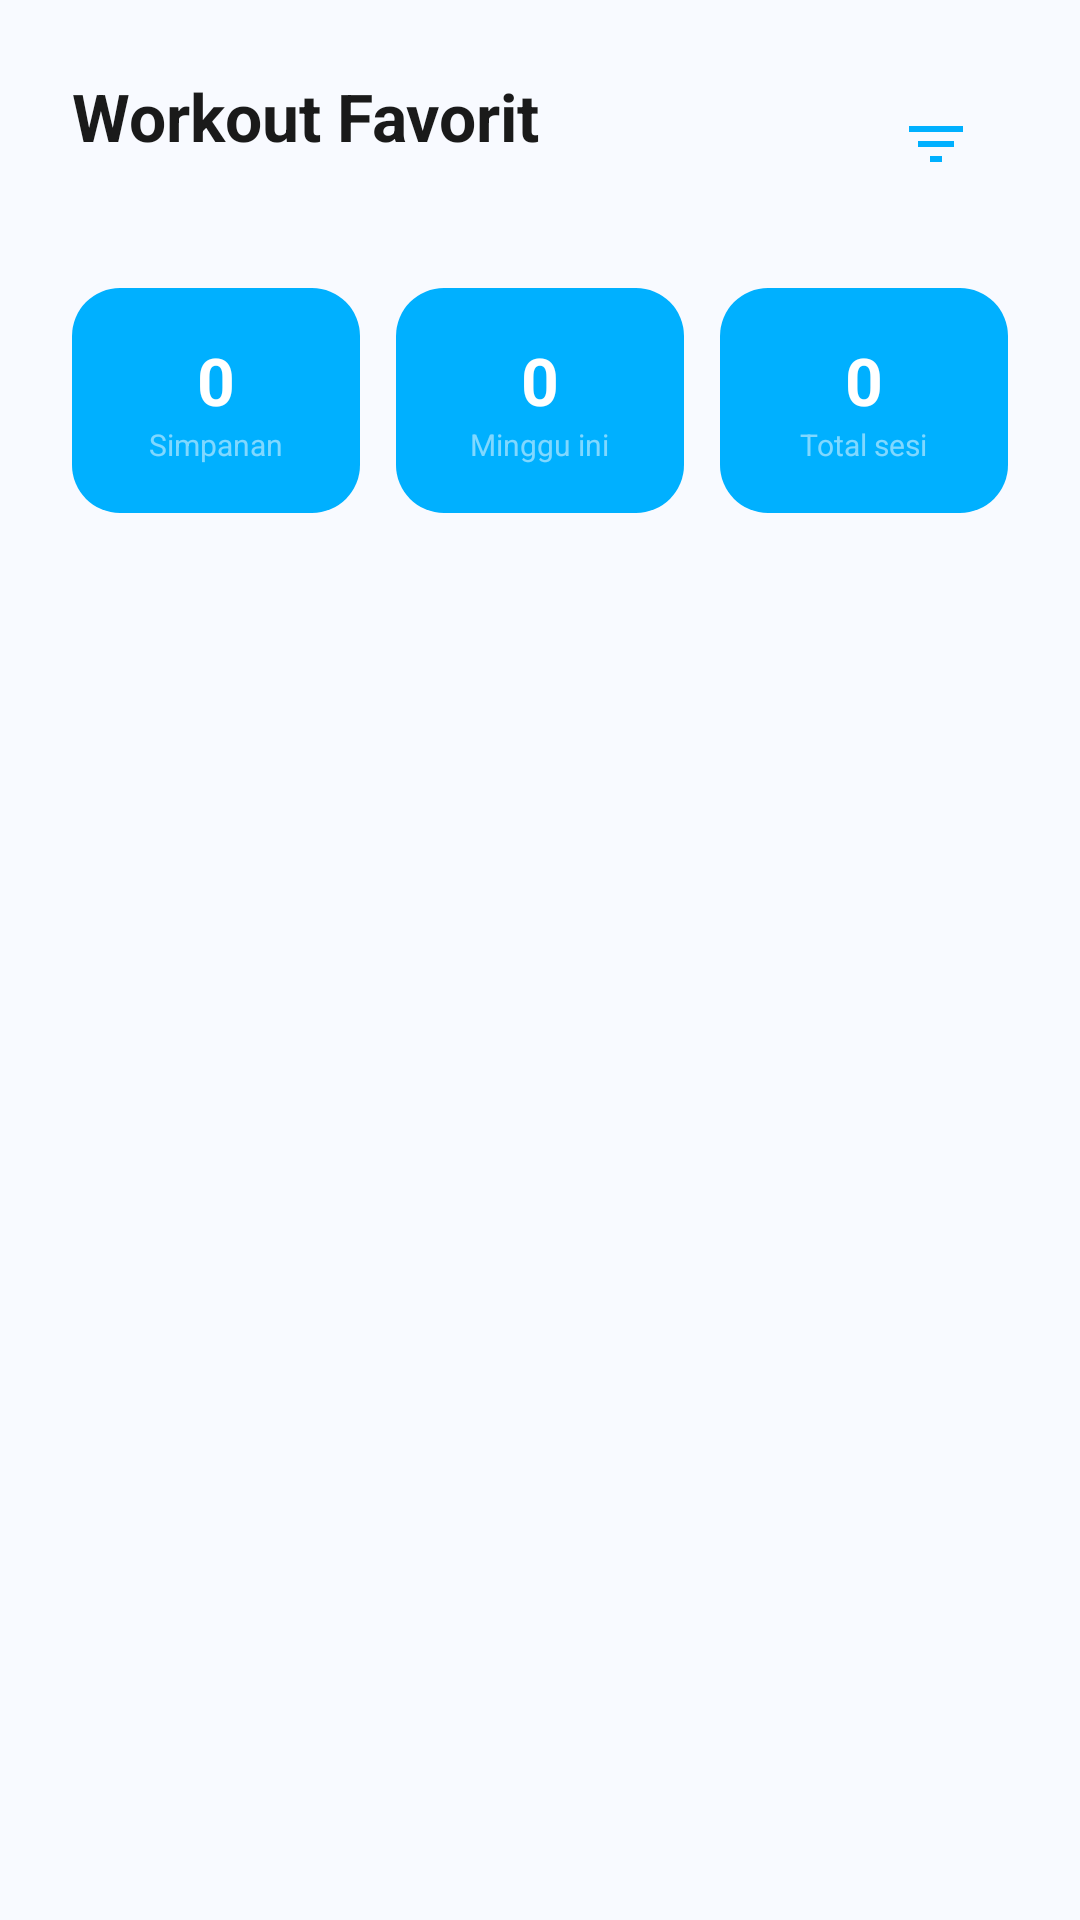

The Android layout XML behind this screen, and the referenced resources:
<!-- AndroidManifest.xml: application theme Theme.HealthyMe -->
<!-- res/layout/fragment_favorite.xml -->
<?xml version="1.0" encoding="utf-8"?>
<LinearLayout xmlns:android="http://schemas.android.com/apk/res/android"
    xmlns:app="http://schemas.android.com/apk/res-auto"
    android:layout_width="match_parent"
    android:layout_height="match_parent"
    android:background="@color/page_background"
    android:orientation="vertical">

    <RelativeLayout
        android:id="@+id/header_favorite"
        android:layout_width="match_parent"
        android:layout_height="wrap_content"
        android:padding="24dp">

        <TextView
            android:layout_width="wrap_content"
            android:layout_height="wrap_content"
            android:text="Workout Favorit"
            android:textColor="@color/text_primary"
            android:textSize="22sp"
            android:textStyle="bold" />

        <ImageView
            android:id="@+id/btn_filter_favorite"
            android:layout_width="48dp"
            android:layout_height="48dp"
            android:layout_alignParentEnd="true"
            android:background="@drawable/bg_search_circle"
            android:padding="12dp"
            android:src="@drawable/ic_filter"
            app:tint="@color/splash_cyan"
            android:clickable="true"
            android:focusable="true" />
    </RelativeLayout>

    <LinearLayout
        android:layout_width="match_parent"
        android:layout_height="wrap_content"
        android:orientation="horizontal"
        android:paddingHorizontal="24dp"
        android:paddingBottom="24dp"
        android:baselineAligned="false">

        <LinearLayout
            android:layout_width="0dp"
            android:layout_height="wrap_content"
            android:layout_weight="1"
            android:background="@drawable/bg_stat_card"
            android:gravity="center"
            android:orientation="vertical"
            android:padding="16dp">

            <TextView
                android:id="@+id/tv_stat_favorites"
                android:layout_width="wrap_content"
                android:layout_height="wrap_content"
                android:text="0"
                android:textColor="@color/white_absolute"
                android:textSize="22sp"
                android:textStyle="bold" />

            <TextView
                android:layout_width="wrap_content"
                android:layout_height="wrap_content"
                android:text="Simpanan"
                android:textColor="#80FFFFFF"
                android:textSize="10sp" />
        </LinearLayout>

        <LinearLayout
            android:layout_width="0dp"
            android:layout_height="wrap_content"
            android:layout_weight="1"
            android:layout_marginStart="12dp"
            android:background="@drawable/bg_stat_card"
            android:gravity="center"
            android:orientation="vertical"
            android:padding="16dp">

            <TextView
                android:id="@+id/tv_stat_this_week"
                android:layout_width="wrap_content"
                android:layout_height="wrap_content"
                android:text="0"
                android:textColor="@color/white_absolute"
                android:textSize="22sp"
                android:textStyle="bold" />

            <TextView
                android:layout_width="wrap_content"
                android:layout_height="wrap_content"
                android:text="Minggu ini"
                android:textColor="#80FFFFFF"
                android:textSize="10sp" />
        </LinearLayout>

        <LinearLayout
            android:layout_width="0dp"
            android:layout_height="wrap_content"
            android:layout_weight="1"
            android:layout_marginStart="12dp"
            android:background="@drawable/bg_stat_card"
            android:gravity="center"
            android:orientation="vertical"
            android:padding="16dp">

            <TextView
                android:id="@+id/tv_stat_total_sessions"
                android:layout_width="wrap_content"
                android:layout_height="wrap_content"
                android:text="0"
                android:textColor="@color/white_absolute"
                android:textSize="22sp"
                android:textStyle="bold" />

            <TextView
                android:layout_width="wrap_content"
                android:layout_height="wrap_content"
                android:text="Total sesi"
                android:textColor="#80FFFFFF"
                android:textSize="10sp" />
        </LinearLayout>
    </LinearLayout>

    
    <TextView
        android:id="@+id/tv_active_filter"
        android:layout_width="wrap_content"
        android:layout_height="wrap_content"
        android:layout_marginHorizontal="24dp"
        android:layout_marginBottom="12dp"
        android:background="@drawable/bg_badge_cyan"
        android:paddingHorizontal="12dp"
        android:paddingVertical="4dp"
        android:text="Filter: Semua"
        android:textColor="@color/white_absolute"
        android:textSize="10sp"
        android:textStyle="bold"
        android:visibility="gone" />

    <androidx.recyclerview.widget.RecyclerView
        android:id="@+id/rv_favorite"
        android:layout_width="match_parent"
        android:layout_height="match_parent"
        android:clipToPadding="false"
        android:paddingBottom="24dp"
        app:layoutManager="androidx.recyclerview.widget.LinearLayoutManager" />

</LinearLayout>
<!-- resources referenced by this layout -->
<resources>
  <color name="page_background">#F8FAFF</color>
  <color name="splash_cyan">#00B0FF</color>
  <color name="text_primary">#1A1A1A</color>
  <color name="white_absolute">#FFFFFFFF</color>
  <!-- drawable bg_badge_cyan (drawable) -->
  <?xml version="1.0" encoding="utf-8"?>
  <shape xmlns:android="http://schemas.android.com/apk/res/android">
      <solid android:color="@color/splash_cyan" />
      <corners android:radius="12dp" />
  </shape>
  <!-- drawable bg_stat_card (drawable) -->
  <?xml version="1.0" encoding="utf-8"?>
  <shape xmlns:android="http://schemas.android.com/apk/res/android">
      <solid android:color="@color/home_header_bg" />
      <corners android:radius="16dp" />
  </shape>
  <!-- drawable ic_filter (drawable) -->
  <vector xmlns:android="http://schemas.android.com/apk/res/android"
      android:width="24dp"
      android:height="24dp"
      android:viewportWidth="24"
      android:viewportHeight="24">
      <path
          android:fillColor="#00A8FF"
          android:pathData="M10,18h4v-2h-4v2zM3,6v2h18V6H3zM6,13h12v-2H6v2z"/>
  </vector>
  <style name="Theme.HealthyMe" parent="Base.Theme.HealthyMe" />
  <color name="home_header_bg">#00B0FF</color>
  <style name="Base.Theme.HealthyMe" parent="Theme.Material3.DayNight.NoActionBar">
          
          <item name="colorPrimary">@color/primary_green</item>
          <item name="colorPrimaryVariant">@color/primary_dark_green</item>
          <item name="colorOnPrimary">@color/white</item>
          
          <item name="colorSecondary">@color/primary_dark_green</item>
          <item name="colorSecondaryVariant">@color/primary_dark_green</item>
          <item name="colorOnSecondary">@color/black</item>
          
          <item name="android:statusBarColor">@color/home_header_bg</item>
      </style>
  <color name="primary_green">#4CAF50</color>
  <color name="primary_dark_green">#388E3C</color>
  <color name="white">#FFFFFF</color>
  <color name="black">#FF000000</color>
</resources>
